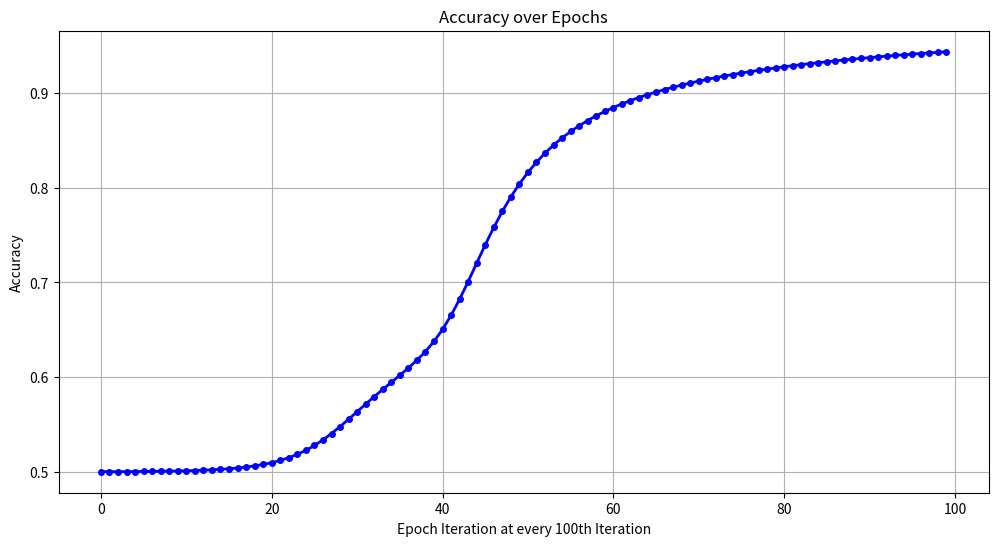

Reproduce this figure in Python.
import numpy as np
import matplotlib.pyplot as plt

# Initialize weights and biases with random values
# np.random.seed(100)  # for reproducibility
inputLayerNeurons, hiddenLayerNeurons, outputLayerNeurons = 2, 2, 1
hidden_weights = np.random.uniform(size=(inputLayerNeurons, hiddenLayerNeurons))
hidden_bias = np.random.uniform(size=(1, hiddenLayerNeurons))
output_weights = np.random.uniform(size=(hiddenLayerNeurons, outputLayerNeurons))
output_bias = np.random.uniform(size=(1, outputLayerNeurons))


# Sigmoid function and its derivative
def sigmoid(x):
    return 1 / (1 + np.exp(-x))


def sigmoid_derivative(x):
    return x * (1 - x)


# XOR input and output
inputs = np.array([[0, 0], [0, 1], [1, 0], [1, 1]])
outputs = np.array([[0], [1], [1], [0]])


# Learning rate and epochs
lr = 0.1
epochs = 10000

# Training algorithm
accuracy_data = []

for _ in range(epochs):
    # Forward pass
    hidden_layer_activation = np.dot(inputs, hidden_weights)
    hidden_layer_activation += hidden_bias
    hidden_layer_output = sigmoid(hidden_layer_activation)

    output_layer_activation = np.dot(hidden_layer_output, output_weights)
    output_layer_activation += output_bias
    predicted_output = sigmoid(output_layer_activation)

    if _ % 100 == 0:
        accuracy_data.append(1 - np.mean(np.abs(outputs - predicted_output)))

    # Backward pass
    error = outputs - predicted_output
    d_predicted_output = error * sigmoid_derivative(predicted_output)

    error_hidden_layer = d_predicted_output.dot(output_weights.T)
    d_hidden_layer = error_hidden_layer * sigmoid_derivative(hidden_layer_output)

    # Updating Weights and Biases
    output_weights += hidden_layer_output.T.dot(d_predicted_output) * lr
    output_bias += np.sum(d_predicted_output, axis=0, keepdims=True) * lr
    hidden_weights += inputs.T.dot(d_hidden_layer) * lr
    hidden_bias += np.sum(d_hidden_layer, axis=0, keepdims=True) * lr


# Testing the network on XOR inputs
# print(predicted_output)

epochs = [_ for _ in range(len(accuracy_data))]
plt.figure(figsize=(12, 6))
plt.plot(
    epochs,
    accuracy_data,
    marker="o",
    color="b",
    linestyle="-",
    linewidth=2,
    markersize=4,
)
plt.title("Accuracy over Epochs")
plt.xlabel("Epoch Iteration at every 100th Iteration")
plt.ylabel("Accuracy")
plt.grid(True)
plt.show()


print(predicted_output, (1 - np.mean(np.abs(outputs - predicted_output))))
